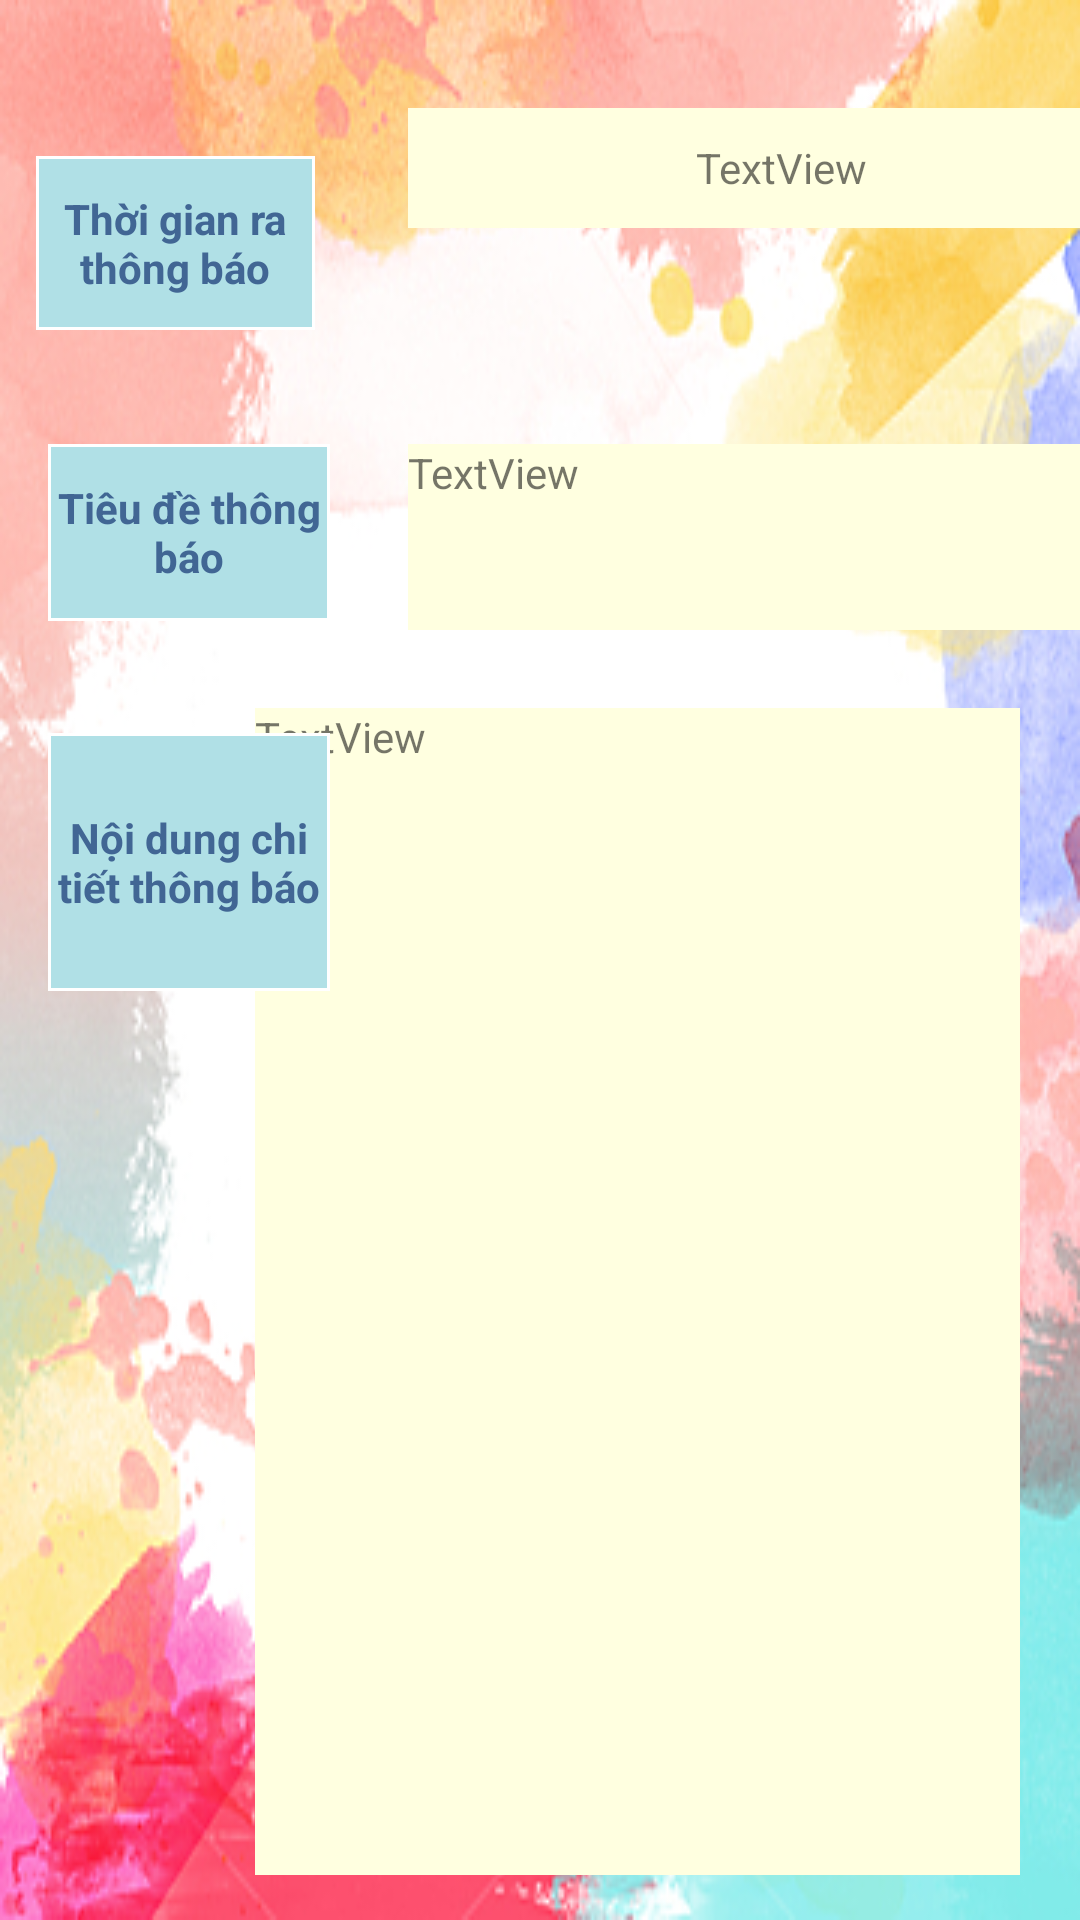

Android layout source for this screen:
<!-- AndroidManifest.xml: application theme Theme.DOAN_LTDDNC -->
<!-- res/layout/activity_thong_bao_chi_tiet.xml -->
<?xml version="1.0" encoding="utf-8"?>
<androidx.constraintlayout.widget.ConstraintLayout xmlns:android="http://schemas.android.com/apk/res/android"
    xmlns:app="http://schemas.android.com/apk/res-auto"
    xmlns:tools="http://schemas.android.com/tools"
    android:layout_width="match_parent"
    android:layout_height="match_parent"
    android:background="@drawable/hinhmau"
    tools:context=".ThongBaoChiTietActivity">

    <TextView
        android:id="@+id/tieudee"
        android:layout_width="258dp"
        android:layout_height="62dp"
        android:layout_marginStart="136dp"
        android:layout_marginTop="148dp"

        android:background="@color/lightyellow"
        android:text="TextView"
        app:circularflow_radiusInDP="90px"
        app:layout_constraintStart_toStartOf="parent"
        app:layout_constraintTop_toTopOf="parent" />

    <TextView
        android:id="@+id/ndd"
        android:layout_width="255dp"
        android:layout_height="389dp"
        android:layout_marginEnd="20dp"
        android:background="@color/lightyellow"
        android:text="TextView"

        app:layout_constraintBottom_toBottomOf="parent"
        app:layout_constraintEnd_toEndOf="parent"
        app:layout_constraintTop_toTopOf="parent"
        app:layout_constraintVertical_bias="0.94" />

    <TextView
        android:id="@+id/ngayy"
        android:layout_width="249dp"
        android:layout_height="40dp"
        android:layout_marginStart="136dp"
        android:layout_marginBottom="564dp"
        android:background="@color/lightyellow"
        android:gravity="center"
        android:text="TextView"
        app:layout_constraintBottom_toBottomOf="parent"
        app:layout_constraintStart_toStartOf="parent" />

    <TextView
        android:id="@+id/textView10"
        android:layout_width="94dp"
        android:layout_height="59dp"
        android:layout_marginStart="16dp"
        android:layout_marginTop="148dp"
        android:background="@drawable/tron"
        android:gravity="center"
        android:text="Tiêu đề thông báo"
        android:textColor="@color/blue"
        android:textStyle="bold"
        app:layout_constraintStart_toStartOf="parent"
        app:layout_constraintTop_toTopOf="parent" />

    <TextView
        android:id="@+id/textView16"
        android:layout_width="93dp"
        android:layout_height="58dp"
        android:layout_marginStart="12dp"

        android:layout_marginTop="52dp"
        android:background="@drawable/tron"
        android:gravity="center"
        android:text="Thời gian ra thông báo"
        android:textColor="@color/blue"
        android:textStyle="bold"
        app:layout_constraintStart_toStartOf="parent"
        app:layout_constraintTop_toTopOf="parent" />

    <TextView
        android:id="@+id/textView17"
        android:layout_width="94dp"
        android:layout_height="86dp"
        android:layout_marginStart="16dp"
        android:background="@drawable/tron"
        android:gravity="center"
        android:text="Nội dung chi tiết thông báo"
        android:textColor="@color/blue"

        android:textStyle="bold"
        app:layout_constraintBottom_toBottomOf="parent"
        app:layout_constraintStart_toStartOf="parent"
        app:layout_constraintTop_toTopOf="parent"
        app:layout_constraintVertical_bias="0.441" />
</androidx.constraintlayout.widget.ConstraintLayout>
<!-- resources referenced by this layout -->
<resources>
  <color name="blue">#416694</color>
  <color name="lightyellow">#FFFFE0</color>
  <!-- drawable hinhmau: jpg bitmap (drawable, 131356 bytes) -->
  <!-- drawable tron (drawable) -->
  <?xml version="1.0" encoding="utf-8"?>
  <shape xmlns:android="http://schemas.android.com/apk/res/android" android:shape="rectangle">
  
      <solid android:color="@color/bluenhat"/>
      <stroke android:color="@android:color/white" android:width="1dp"/>
  
  </shape>
  <style name="Theme.DOAN_LTDDNC" parent="Theme.MaterialComponents.DayNight.NoActionBar">
          
          <item name="colorPrimary">@color/purple_500</item>
          <item name="colorPrimaryVariant">@color/purple_700</item>
          <item name="colorOnPrimary">@color/white</item>
          
          <item name="colorSecondary">@color/teal_200</item>
          <item name="colorSecondaryVariant">@color/teal_700</item>
          <item name="colorOnSecondary">@color/black</item>
          
          <item name="android:statusBarColor" tools:targetApi="l">?attr/colorPrimaryVariant</item>
          
      </style>
  <color name="bluenhat">#B0E0E6</color>
  <color name="purple_500">#FF6200EE</color>
  <color name="purple_700">#FF3700B3</color>
  <color name="white">#FFFFFFFF</color>
  <color name="teal_200">#FF03DAC5</color>
  <color name="teal_700">#FF018786</color>
  <color name="black">#FF000000</color>
</resources>
